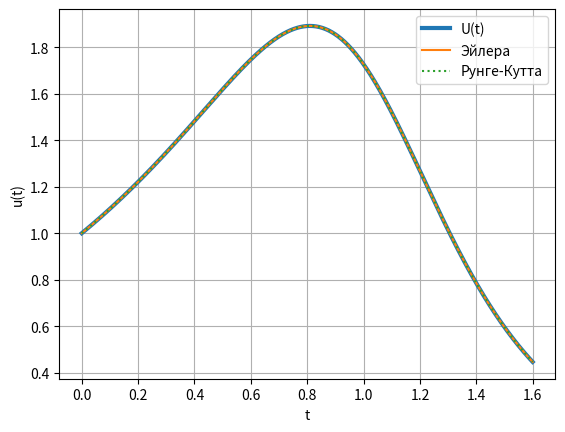
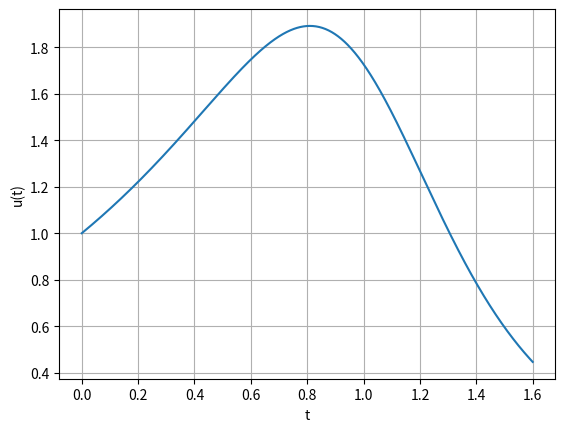
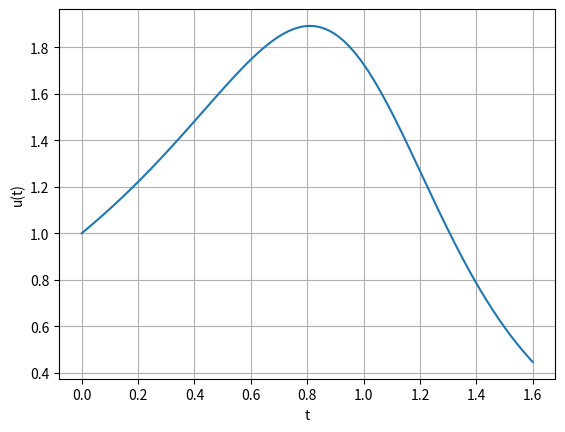
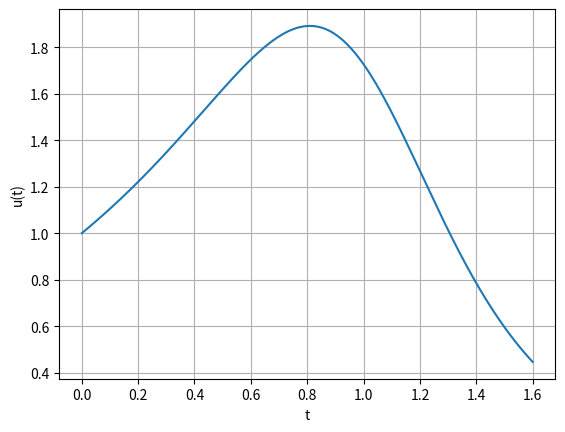

Generate these figures, in order, with matplotlib:
import numpy as np
import matplotlib.pyplot as plt
EPSILON = 0.001


def str_arr(arr):
    s = ''
    for el in arr:
        s += '{:.5f}'.format(el).ljust(9)
    return s + '\n'


def tau(t, a, n):
    return (t - a) / n


def delta(a, b):
    return [abs(d) for d in [x - y for x, y in zip(a, b)]]


def ti(i, t, a, n):
    return i * tau(t, a, n) + a


def diff_eq(x):
    return -(1 / (np.exp(x) - 2 * np.exp((x*x) / 2)))


def func(x, u):
    return (((1 - x) * np.exp(x) * np.power(u, 2)) - x * u)


def euler(x, t, a, n):
    u = [diff_eq(x[0])]
    for i in range(1, n + 1):
        u.append(u[i - 1] + tau(t, a, n) * func(x[i - 1], u[i - 1]))
    return u


def euler_sup(x, u, t, a, n):
    u_sup = [diff_eq(x[0])]
    for i in range(1, n + 1):
        u_sup.append(u[i - 1] + 2 * tau(t, a, n) * func(x[i - 1], u[i - 1]))
    return u_sup


def rk(x, t, a, n):
    u = [diff_eq(x[0])]
    for i in range(1, n+1):
        k1 = tau(t, a, n) * func(x[i - 1], u[i - 1])
        k2 = tau(t, a, n) * func(x[i - 1] + tau(t, a, n) / 2, u[i-1] + k1 / 2)
        k3 = tau(t, a, n) * func(x[i - 1] + tau(t, a, n) / 2, u[i-1] + k2 / 2)
        k4 = tau(t, a, n) * func(x[i - 1] + tau(t, a, n), u[i-1] + k3)
        u.append(u[i-1] + (k1 + 2 * k2 + 2 * k3 + k4) / 6)
    return u


def rk_sup(x, u, t, a, n):
    u_sup = [diff_eq(x[0])]
    for i in range(1, n+1):
        k1 = tau(t, a, n) * func(x[i - 1], u[i - 1])
        k2 = tau(t, a, n) * func(x[i - 1] + tau(t, a, n) / 2, u[i-1] + k1 / 2)
        k3 = tau(t, a, n) * func(x[i - 1] + tau(t, a, n) / 2, u[i-1] + k2 / 2)
        k4 = tau(t, a, n) * func(x[i - 1] + tau(t, a, n), u[i-1] + k3)
        u_sup.append(u[i-1] + (k1 + 2 * k2 + 2 * k3 + k4) / 3)
    return u_sup


def main():
    a = 0
    n = 2
    t = 1.6
    u = []
    u_sup = []
    x = np.linspace(a, t, 1000)

    figs = []
    ax = []
    figs.append(plt.figure('Все графики'))
    figs.append(plt.figure("Коши"))
    figs.append(plt.figure('Эйлера'))
    figs.append(plt.figure('Рунге-Кутта'))
    for i in range(4):
        ax.append(figs[i].add_subplot())
        ax[i].grid()
        ax[i].set(xlabel='t', ylabel='u(t)')
    ax[1].plot(x, diff_eq(x), label='U(t)')
    ax[0].plot(x, diff_eq(x), linewidth=3, label='U(t)')

    print('Метод Эйлера')
    with open('euler.txt', 'w', encoding='utf8') as f:
        while True:
            x = [ti(i, t, a, n) for i in range(n + 1)]
            u = euler(x, t, a, n)
            u_sup = euler_sup(x, u, t, a, n)
            f.write(f'N = {n}\n')
            print(f'\rN = {n} 	\u03C4 = {tau(t, a, n):.7f}', end='\r')
            f.write(f'\u03C4 = {tau(t, a, n):.7f}\n')
            f.write(f'max \u0394 = {max(delta(u, u_sup)) / 15:.7f}\n')
            f.write('Приближенные значения:\n')
            f.write(str_arr(u)+'\n')
            if max(delta(u, u_sup)) < EPSILON:
                break
            n *= 2
    print(f'\rN = {n} 	\u03C4 = {tau(t, a, n):.7f}')
    print(f'max \u0394 = {max(delta(u, u_sup)):.7f}')
    print('Приближенные значения: ')
    print(str_arr(u), end='')
    print()
    print(f'Результат сравнения: {max(delta(u, diff_eq(np.array(x)))):.7f}')
    i = delta(u, diff_eq(np.array(x))).index(
        max(delta(u, diff_eq(np.array(x)))))
    print(f'tn = {x[i]:.1f} n = {i}')
    print(f'U({x[i]:.1f}) = {diff_eq(np.array(x))[i]:.7f}')
    print(f'u{i} = {u[i]:.7f}')
    ax[2].plot(x, u, label='Эйлера')
    ax[0].plot(x, u, '-', label='Эйлера')

    print('\nМетод Рунге-Кутта')
    n = 1
    with open('runge_kutta.txt', 'w', encoding='utf8') as f:
        while True:
            x = [ti(i, t, a, n) for i in range(n + 1)]
            u = rk(x, t, a, n)
            u_sup = rk_sup(x, u, t, a, n)
            f.write(f'N = {n}\n')
            print(f'\rN = {n} 	\u03C4 = {tau(t, a, n):.7f}', end='\r')
            f.write(f'\u03C4 = {tau(t, a, n):.7f}\n')
            f.write(f'max \u0394 = {max(delta(u, u_sup)) / 15:.7f}\n')
            f.write('Приближенные значения:\n')
            f.write(str_arr(u)+'\n')
            if max(delta(u, u_sup)) / 15 < EPSILON:
                break
            n *= 2
    print(f'\rN = {n} 	\u03C4 = {tau(t, a, n):.7f}')
    print('Приближенные значения: ')
    print(str_arr(u), end='')
    print(f'max \u0394 = {max(delta(u, u_sup)) / 15:.7f}')
    print(f'Результат сравнения: {max(delta(u, diff_eq(np.array(x)))):.13f}')
    i = delta(u, diff_eq(np.array(x))).index(
        max(delta(u, diff_eq(np.array(x)))))
    print(f'tn = {x[i]:.1f}    n = {i}')
    print(f'U({x[i]:.1f}) = {diff_eq(np.array(x))[i]:.7f}')
    print(f'u{i} = {u[i]:.7f}')
    ax[3].plot(x, u, label='Рунге-Кутта')
    ax[0].plot(x, u, ':', label='Рунге-Кутта')

    ax[0].legend()
    figs[0].savefig('all.png')
    figs[1].savefig('couchy.png')
    figs[2].savefig('euler.png')
    figs[3].savefig('rk.png')


if __name__ == "__main__":
    main()
